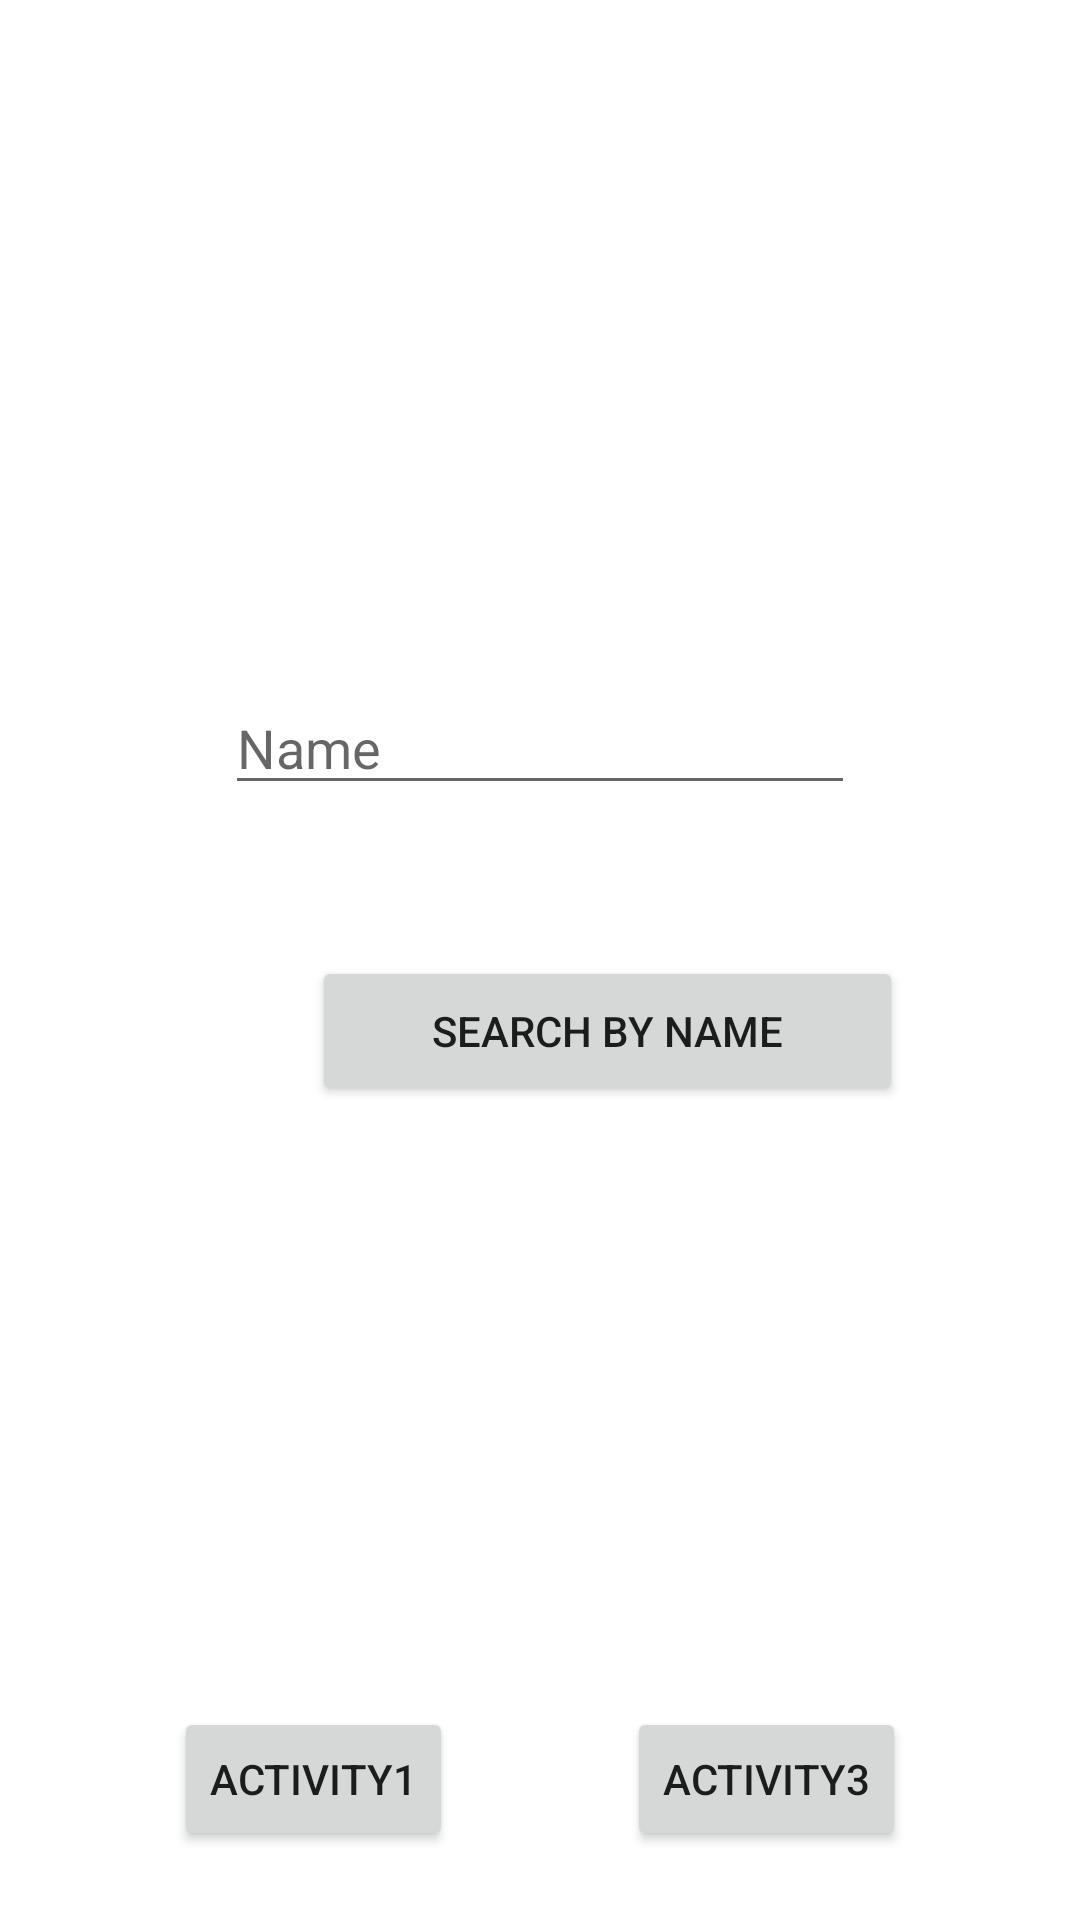

This screen was rendered from an Android layout file. Write that file and the resources it references.
<!-- AndroidManifest.xml: application theme Theme.Midterm2AlYazid -->
<!-- res/layout/activity_2.xml -->
<?xml version="1.0" encoding="utf-8"?>
<androidx.constraintlayout.widget.ConstraintLayout xmlns:android="http://schemas.android.com/apk/res/android"
    xmlns:app="http://schemas.android.com/apk/res-auto"
    xmlns:tools="http://schemas.android.com/tools"
    android:layout_width="match_parent"
    android:layout_height="match_parent"
    tools:context=".Activity2">

    <Button
        android:id="@+id/bttn_2to3"
        android:layout_width="wrap_content"
        android:layout_height="wrap_content"
        android:text="Activity3"
        app:layout_constraintBottom_toBottomOf="parent"
        app:layout_constraintEnd_toEndOf="parent"
        app:layout_constraintHorizontal_bias="0.5"
        app:layout_constraintStart_toEndOf="@+id/bttn_2to1"
        app:layout_constraintTop_toTopOf="parent"
        app:layout_constraintVertical_bias="0.961" />

    <Button
        android:id="@+id/bttn_2to1"
        android:layout_width="wrap_content"
        android:layout_height="wrap_content"
        android:text="Activity1"
        app:layout_constraintBottom_toBottomOf="parent"
        app:layout_constraintEnd_toStartOf="@+id/bttn_2to3"
        app:layout_constraintHorizontal_bias="0.5"
        app:layout_constraintStart_toStartOf="parent"
        app:layout_constraintTop_toTopOf="parent"
        app:layout_constraintVertical_bias="0.961" />

    <TextView
        android:id="@+id/txt_Search"
        android:layout_width="356dp"
        android:layout_height="126dp"
        android:layout_marginTop="32dp"
        android:textSize="24sp"
        app:layout_constraintEnd_toEndOf="parent"
        app:layout_constraintStart_toStartOf="parent"
        app:layout_constraintTop_toTopOf="parent" />

    <Button
        android:id="@+id/bttn_FirstRow"
        android:layout_width="197dp"
        android:layout_height="50dp"
        android:layout_marginStart="104dp"
        android:text="Search By Name"
        app:layout_constraintBottom_toTopOf="@+id/bttn_2to1"
        app:layout_constraintStart_toStartOf="parent"
        app:layout_constraintTop_toBottomOf="@+id/txt_Search"
        app:layout_constraintVertical_bias="0.445" />

    <EditText
        android:id="@+id/Edit_Name"
        android:layout_width="wrap_content"
        android:layout_height="wrap_content"
        android:layout_marginTop="69dp"
        android:ems="10"
        android:hint="Name"
        android:inputType="textPersonName"
        app:layout_constraintEnd_toEndOf="parent"
        app:layout_constraintStart_toStartOf="parent"
        app:layout_constraintTop_toBottomOf="@+id/txt_Search" />

</androidx.constraintlayout.widget.ConstraintLayout>
<!-- resources referenced by this layout -->
<resources>
  <style name="Theme.Midterm2AlYazid" parent="Theme.MaterialComponents.DayNight.DarkActionBar">
          
          <item name="colorPrimary">@color/purple_500</item>
          <item name="colorPrimaryVariant">@color/purple_700</item>
          <item name="colorOnPrimary">@color/white</item>
          
          <item name="colorSecondary">@color/teal_200</item>
          <item name="colorSecondaryVariant">@color/teal_700</item>
          <item name="colorOnSecondary">@color/black</item>
          
          <item name="android:statusBarColor" tools:targetApi="l">?attr/colorPrimaryVariant</item>
          
      </style>
  <!-- not gathered from this repository: default colours our renderer supplied (Android Studio template values) -->
  <color name="purple_500">#FF6200EE</color>
  <color name="purple_700">#FF3700B3</color>
  <color name="teal_200">#FF03DAC5</color>
  <color name="teal_700">#FF018786</color>
  <color name="black">#FF000000</color>
  <color name="white">#FFFFFFFF</color>
</resources>
